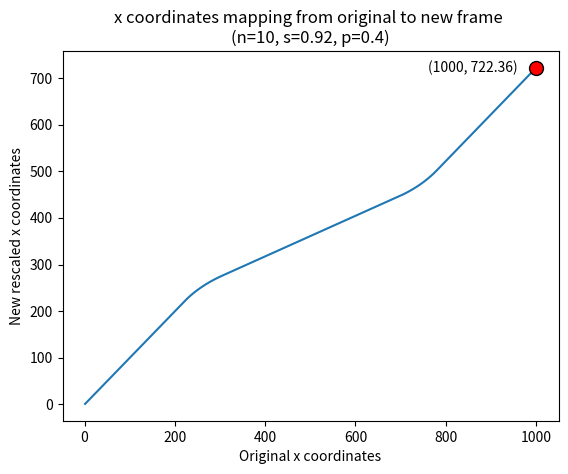

Write the Python code that produced this figure.
import matplotlib.pyplot as plt
import numpy as np

nurd_width = 1000
x_coord_positions = np.linspace(1, nurd_width, nurd_width)
# x_new_coord_positions = np.linspace(1,nurd_width, nurd_width)
area = np.ones_like(x_coord_positions)
area2 = np.ones_like(x_coord_positions)
print(area)
print(x_coord_positions)

region = 0.4 # middle 0.6 to be rescaled per operations. 
scale = 0.92 # what scale is used to downsize per operation. 
total_length = area.shape[0]
print(total_length)
for i in range(10):
    left = int(0.5*total_length-0.5*region*total_length)
    # right = int(0.5*total_length+0.5*region*total_length)
    area[left:nurd_width-left] = area[left:nurd_width-left]*scale
    total_length = ((1-region)+(region*scale))*total_length
    print("length becomes : ", total_length)

x_new_coord_positions = np.cumsum(area)
print(x_new_coord_positions[-1])
plt.plot(x_coord_positions, x_new_coord_positions)
plt.plot(x_coord_positions[-1], x_new_coord_positions[-1], marker="o", markersize=10, markeredgecolor="black", markerfacecolor="red")
plt.text(x_coord_positions[-1]-140, x_new_coord_positions[-1], "(1000, 722.36)", ha='center', va='center')
plt.xlabel("Original x coordinates")
plt.ylabel("New rescaled x coordinates")
plt.title("x coordinates mapping from original to new frame \n(n=10, s=0.92, p=0.4)")
# plt.show()
plt.savefig("./scale_mapping2.png")

# plt.plot(x_coord_positions, area2)
# plt.plot(x_coord_positions, area)
# plt.fill_between(x_coord_positions, area2, color='orange', alpha=0.5)
# plt.fill_between(x_coord_positions, area, color='lightblue', alpha=1)
# plt.text(500, 0.7, "Down-sampled information", ha='center', va='center')
# plt.text(500, 0.05, "Total area of the rescaled NURD", ha='center', va='center')
# plt.xlabel("x units of the NURD region")
# plt.ylim(0,1.1)
# plt.ylabel("Effective scale across NURD region")
# plt.title("Iteration = 25, scale = 0.92, portion = 0.4")
# # plt.show()
# plt.savefig("./scale3.png")